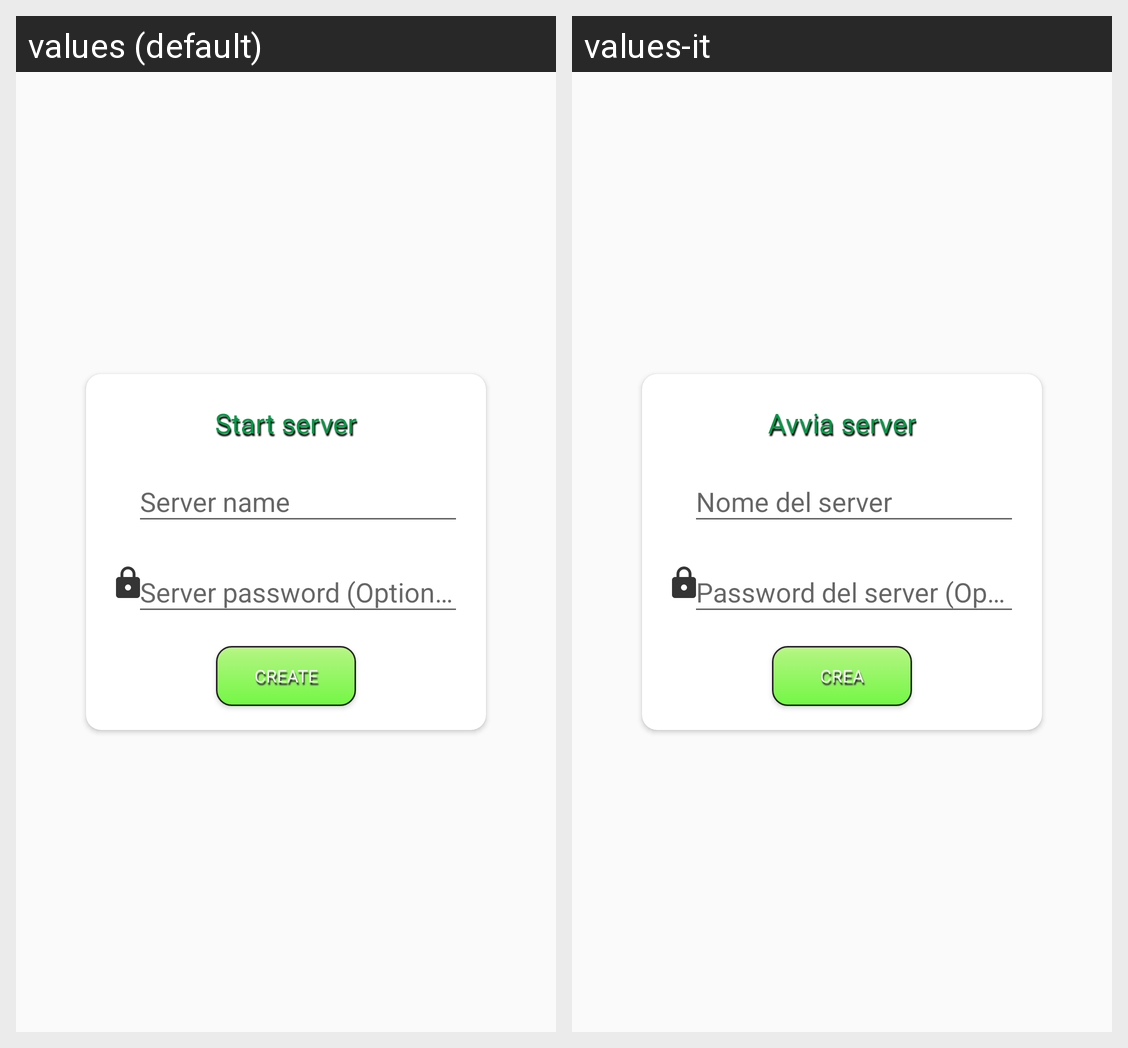

Here is an Android app screen in its default locale and in the app's own translations. Write out the translated-string differences for the strings that appear on this screen.
Android screen res/layout/input_create_server.xml rendered under 2 locales, left to right: values (default), values-it. Device: Nexus 5 (rendered at 1080×1920; each locale shown at half size, 540×960, under a caption strip naming it); theme Theme.Socket.
Strings drawn on this screen, with the default value and each locale's value (text and hints the layout hard-codes, and strings that could not be matched under every locale, appear in the picture but are not listed):

serverpw
  values: Server password (Optional)
  values-it: Password del server (Opzionale)

servername
  values: Server name
  values-it: Nome del server

startserver
  values: Start server
  values-it: Avvia server

create
  values: Create
  values-it: Crea
